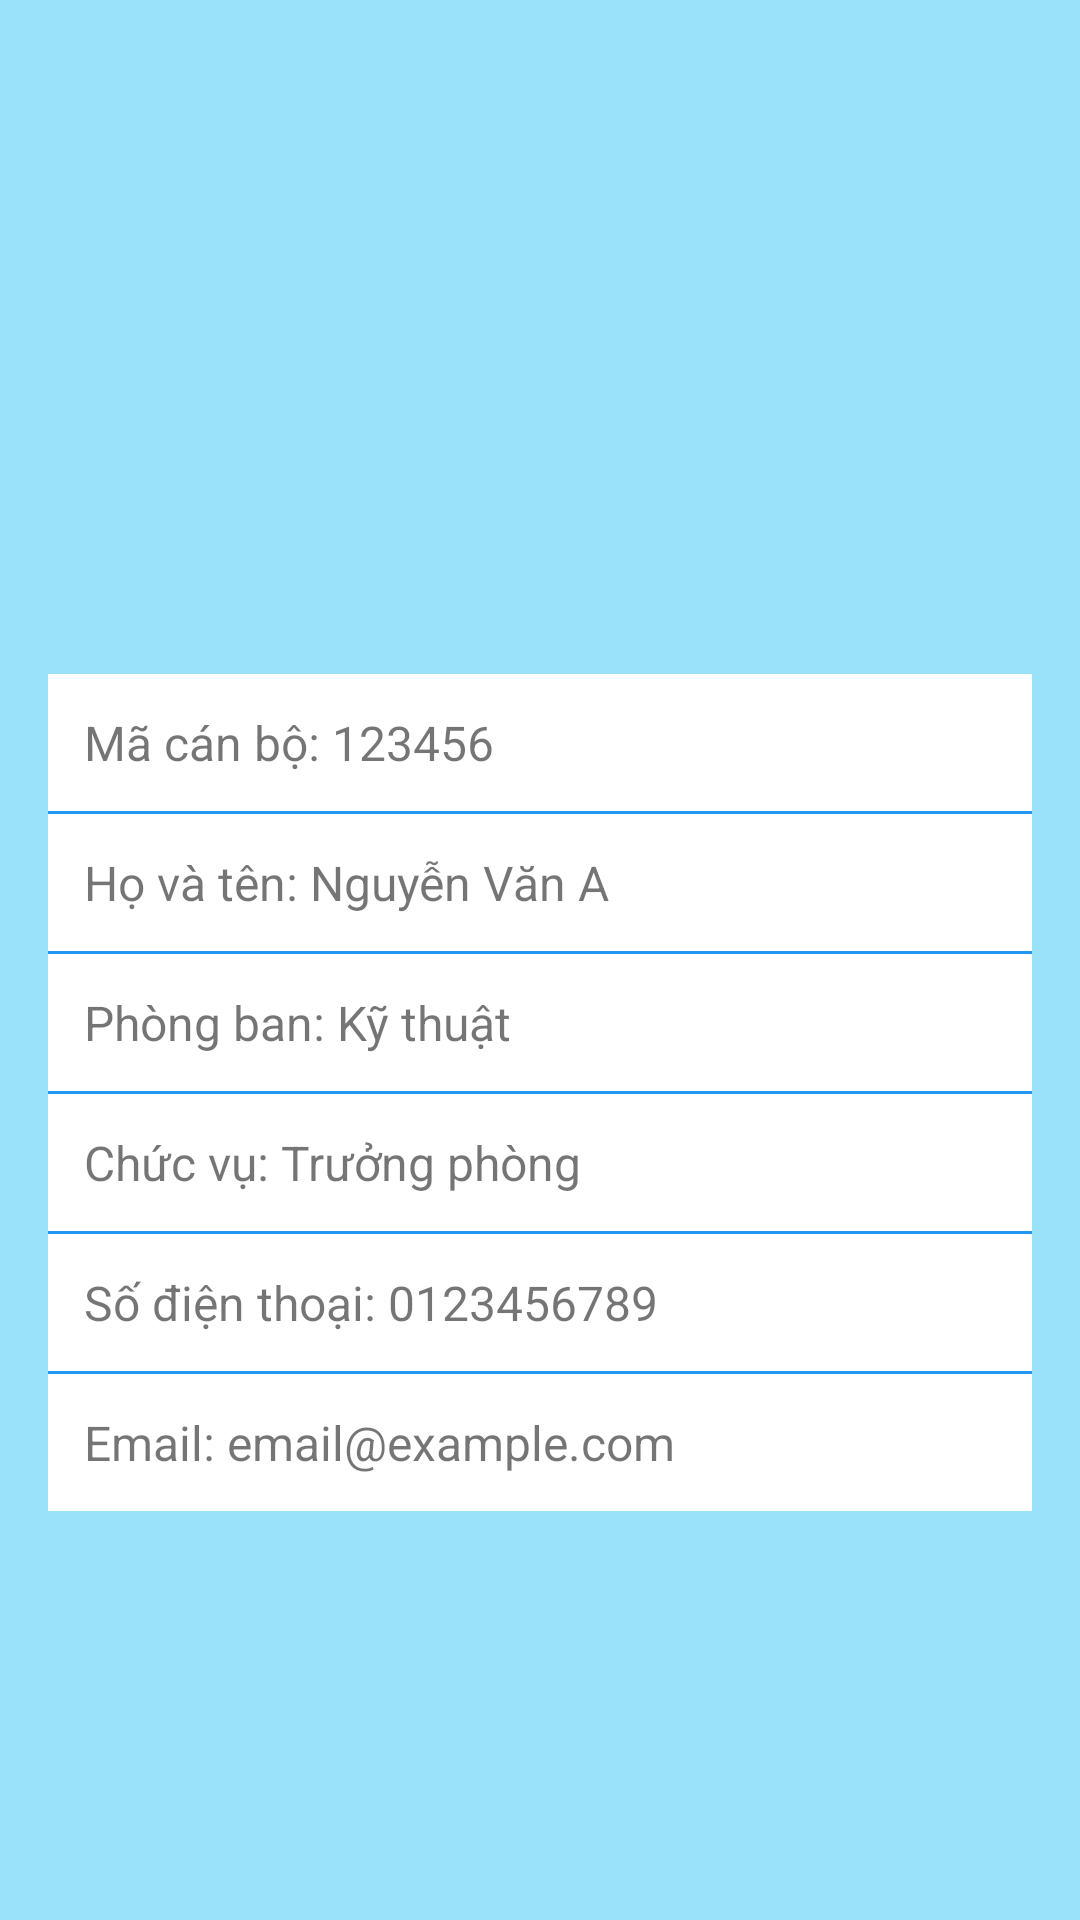

The Android layout XML behind this screen, and the referenced resources:
<!-- AndroidManifest.xml: application theme Theme.BTDanhSach -->
<!-- res/layout/fragment_gallery.xml -->
<?xml version="1.0" encoding="utf-8"?>
<androidx.constraintlayout.widget.ConstraintLayout xmlns:android="http://schemas.android.com/apk/res/android"
    xmlns:app="http://schemas.android.com/apk/res-auto"
    xmlns:tools="http://schemas.android.com/tools"
    android:layout_width="match_parent"
    android:layout_height="match_parent"
    tools:context=".ui.gallery.GalleryFragment"
    android:background="#9AE1FA"
    android:padding="16dp">

    

    
    <ImageView
        android:id="@+id/imgAvatar"
        android:layout_width="80dp"
        android:layout_height="80dp"
        android:layout_marginTop="8dp"
        android:scaleType="centerCrop"
        android:src="@drawable/avata"
        app:layout_constraintEnd_toEndOf="parent"
        app:layout_constraintHorizontal_bias="0.498"
        app:layout_constraintStart_toStartOf="parent"
        app:layout_constraintTop_toTopOf="parent" />

    <LinearLayout
        android:layout_width="match_parent"
        android:layout_height="wrap_content"
        android:orientation="vertical"
        app:layout_constraintTop_toBottomOf="@id/imgAvatar"
        app:layout_constraintStart_toStartOf="parent"
        app:layout_constraintEnd_toEndOf="parent"
        app:layout_constraintBottom_toBottomOf="parent">

        
        <TextView
            android:id="@+id/txtMaCanBo"
            android:layout_width="match_parent"
            android:layout_height="wrap_content"
            android:text="Mã cán bộ: 123456"
            android:textSize="16sp"
            android:padding="12dp"
            android:background="@android:color/white"/>

        
        <View
            android:layout_width="match_parent"
            android:layout_height="1dp"
            android:background="@color/gray"/>

        
        <TextView
            android:id="@+id/txtHoVaTen"
            android:layout_width="match_parent"
            android:layout_height="wrap_content"
            android:text="Họ và tên: Nguyễn Văn A"
            android:textSize="16sp"
            android:padding="12dp"
            android:background="@android:color/white"/>

        
        <View
            android:layout_width="match_parent"
            android:layout_height="1dp"
            android:background="@color/gray"/>

        
        <TextView
            android:id="@+id/txtPhongBan"
            android:layout_width="match_parent"
            android:layout_height="wrap_content"
            android:text="Phòng ban: Kỹ thuật"
            android:textSize="16sp"
            android:padding="12dp"
            android:background="@android:color/white"/>

        
        <View
            android:layout_width="match_parent"
            android:layout_height="1dp"
            android:background="@color/gray"/>

        
        <TextView
            android:id="@+id/txtChucVu"
            android:layout_width="match_parent"
            android:layout_height="wrap_content"
            android:text="Chức vụ: Trưởng phòng"
            android:textSize="16sp"
            android:padding="12dp"
            android:background="@android:color/white"/>

        
        <View
            android:layout_width="match_parent"
            android:layout_height="1dp"
            android:background="@color/gray"/>

        
        <TextView
            android:id="@+id/txtSoDienThoai"
            android:layout_width="match_parent"
            android:layout_height="wrap_content"
            android:text="Số điện thoại: 0123456789"
            android:textSize="16sp"
            android:padding="12dp"
            android:background="@android:color/white"/>

        
        <View
            android:layout_width="match_parent"
            android:layout_height="1dp"
            android:background="@color/gray"/>

        
        <TextView
            android:id="@+id/txtEmail"
            android:layout_width="match_parent"
            android:layout_height="wrap_content"
            android:text="Email: email@example.com"
            android:textSize="16sp"
            android:padding="12dp"
            android:background="@android:color/white"/>
    </LinearLayout>

</androidx.constraintlayout.widget.ConstraintLayout>
<!-- resources referenced by this layout -->
<resources>
  <color name="gray">#2196F3</color>
  <style name="Theme.BTDanhSach" parent="Base.Theme.BTDanhSach">
          <item name="colorPrimary">#003CEE</item> 
          <item name="colorPrimaryDark">#3700B3</item> 
          <item name="colorAccent">#03DAC5</item>/&gt;
          <item name="android:textColorPrimary">@color/black</item>
  
  
      </style>
  <style name="Base.Theme.BTDanhSach" parent="Theme.AppCompat.Light.DarkActionBar">
          
          <item name="colorPrimary">#1292F1</item> 
          <item name="colorPrimaryDark">#0088EF</item> 
          <item name="colorAccent">#03DAC5</item>
          <item name="android:textColorPrimary">@color/black</item>
  
  
      </style>
  <color name="black">#FF000000</color>
</resources>
